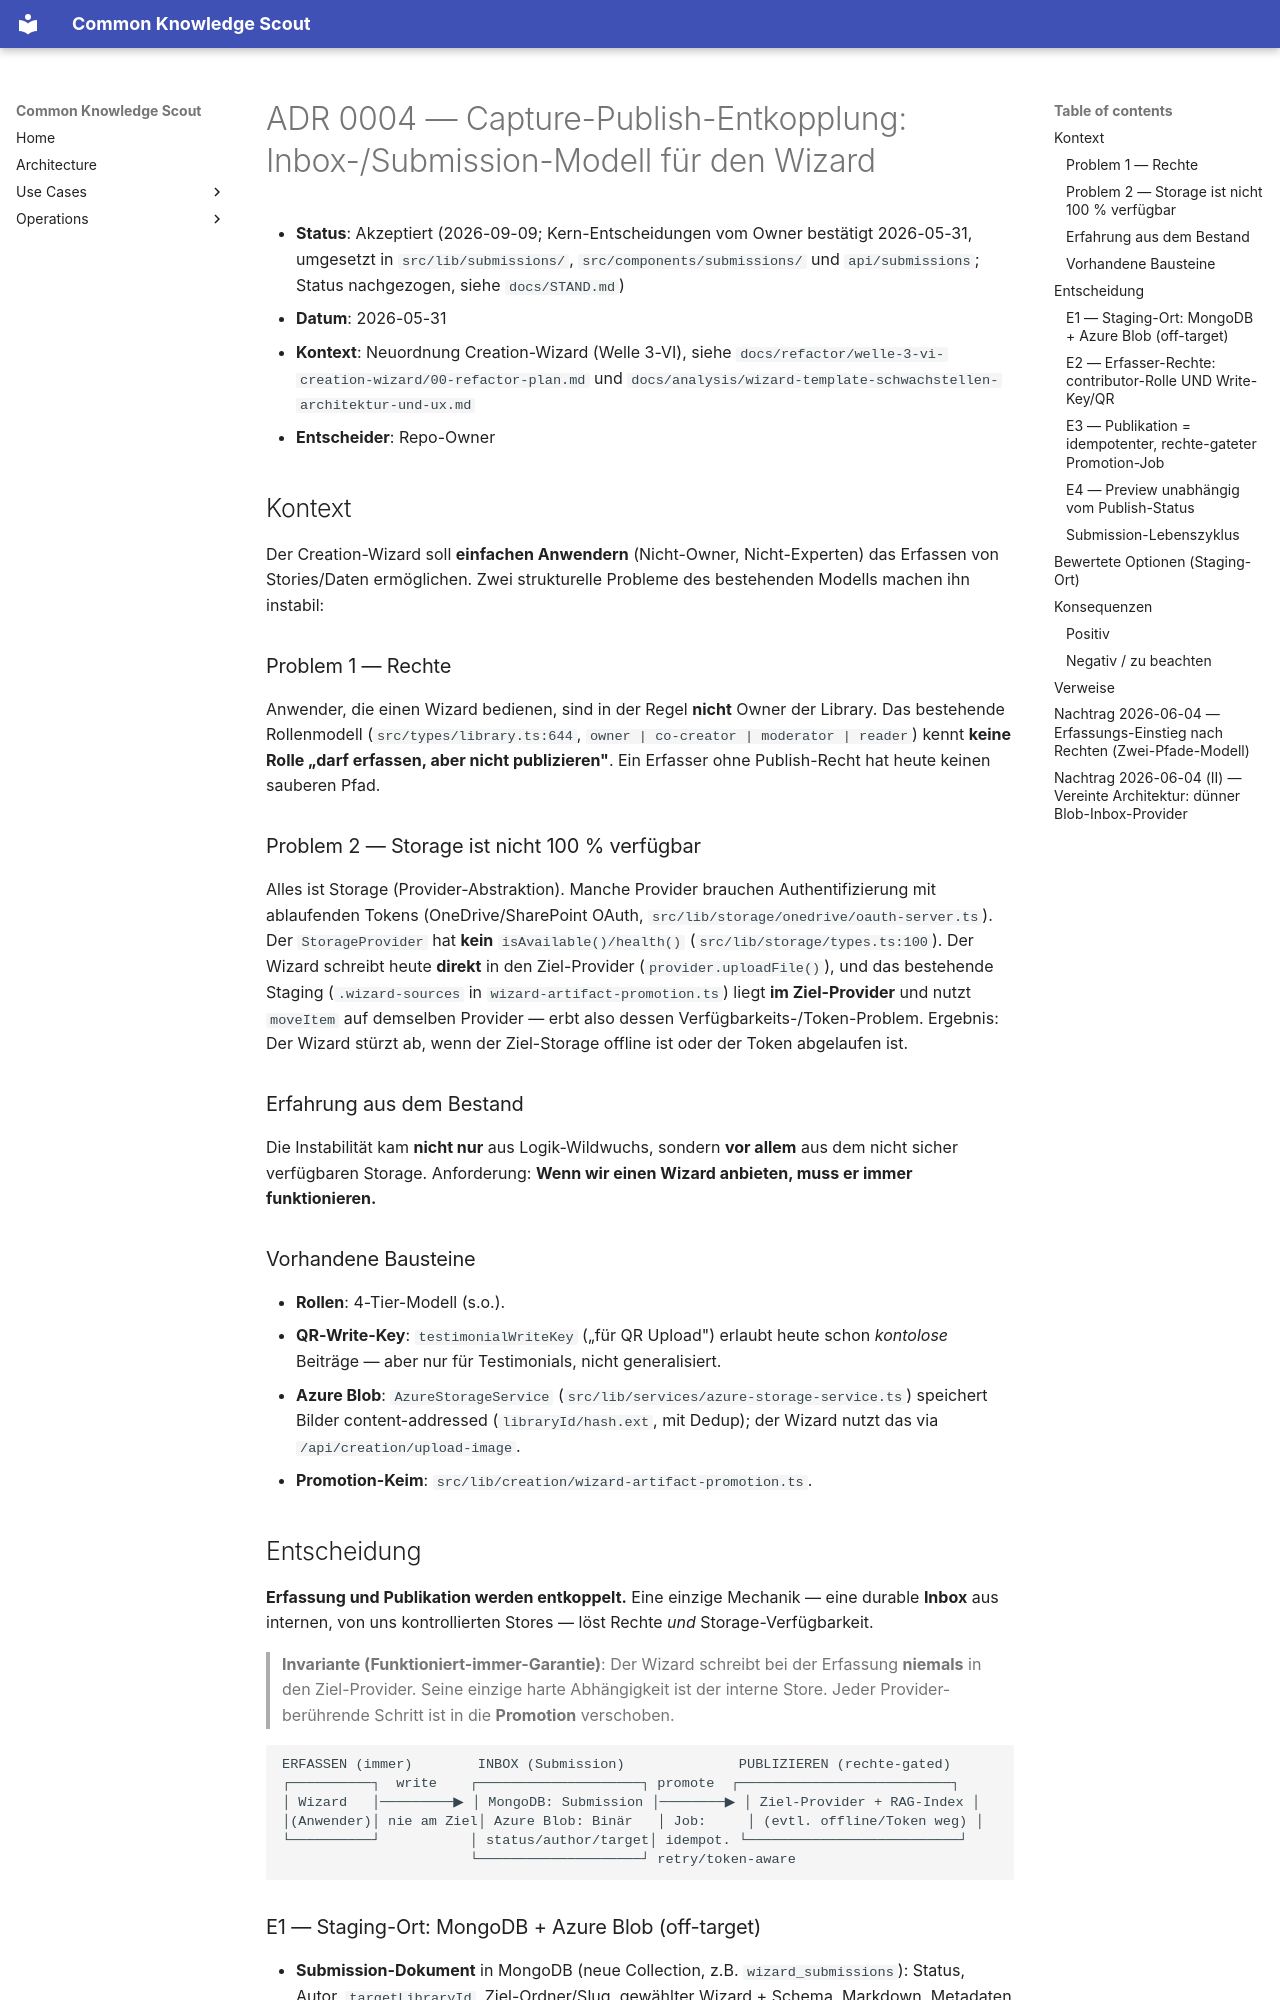

repository: bCommonsLAB/CommonKnowledgeScout · page: adr/0004-capture-publish-entkopplung-inbox-modell.html · generator: mkdocs

# ADR 0004 — Capture-Publish-Entkopplung: Inbox-/Submission-Modell für den Wizard

- **Status**: Akzeptiert (2026-09-09; Kern-Entscheidungen vom Owner bestätigt
  2026-05-31, umgesetzt in `src/lib/submissions/`, `src/components/submissions/`
  und `api/submissions`; Status nachgezogen, siehe `docs/STAND.md`)
- **Datum**: 2026-05-31
- **Kontext**: Neuordnung Creation-Wizard (Welle 3-VI), siehe
  `docs/refactor/welle-3-vi-creation-wizard/00-refactor-plan.md` und
  `docs/analysis/wizard-template-schwachstellen-architektur-und-ux.md`
- **Entscheider**: Repo-Owner

## Kontext

Der Creation-Wizard soll **einfachen Anwendern** (Nicht-Owner, Nicht-Experten)
das Erfassen von Stories/Daten ermöglichen. Zwei strukturelle Probleme des
bestehenden Modells machen ihn instabil:

### Problem 1 — Rechte
Anwender, die einen Wizard bedienen, sind in der Regel **nicht** Owner der
Library. Das bestehende Rollenmodell (`src/types/library.ts:644`,
`owner | co-creator | moderator | reader`) kennt **keine Rolle „darf erfassen,
aber nicht publizieren"**. Ein Erfasser ohne Publish-Recht hat heute keinen
sauberen Pfad.

### Problem 2 — Storage ist nicht 100 % verfügbar
Alles ist Storage (Provider-Abstraktion). Manche Provider brauchen
Authentifizierung mit ablaufenden Tokens (OneDrive/SharePoint OAuth,
`src/lib/storage/onedrive/oauth-server.ts`). Der `StorageProvider` hat **kein**
`isAvailable()/health()` (`src/lib/storage/types.ts:100`). Der Wizard schreibt
heute **direkt** in den Ziel-Provider (`provider.uploadFile()`), und das
bestehende Staging (`.wizard-sources` in `wizard-artifact-promotion.ts`) liegt
**im Ziel-Provider** und nutzt `moveItem` auf demselben Provider — erbt also
dessen Verfügbarkeits-/Token-Problem. Ergebnis: Der Wizard stürzt ab, wenn der
Ziel-Storage offline ist oder der Token abgelaufen ist.

### Erfahrung aus dem Bestand
Die Instabilität kam **nicht nur** aus Logik-Wildwuchs, sondern **vor allem**
aus dem nicht sicher verfügbaren Storage. Anforderung: **Wenn wir einen Wizard
anbieten, muss er immer funktionieren.**

### Vorhandene Bausteine
- **Rollen**: 4-Tier-Modell (s.o.).
- **QR-Write-Key**: `testimonialWriteKey` („für QR Upload") erlaubt heute
  schon *kontolose* Beiträge — aber nur für Testimonials, nicht generalisiert.
- **Azure Blob**: `AzureStorageService` (`src/lib/services/azure-storage-service.ts`)
  speichert Bilder content-addressed (`libraryId/hash.ext`, mit Dedup); der
  Wizard nutzt das via `/api/creation/upload-image`.
- **Promotion-Keim**: `src/lib/creation/wizard-artifact-promotion.ts`.

## Entscheidung

**Erfassung und Publikation werden entkoppelt.** Eine einzige Mechanik — eine
durable **Inbox** aus internen, von uns kontrollierten Stores — löst Rechte
*und* Storage-Verfügbarkeit.

> **Invariante (Funktioniert-immer-Garantie)**: Der Wizard schreibt bei der
> Erfassung **niemals** in den Ziel-Provider. Seine einzige harte Abhängigkeit
> ist der interne Store. Jeder Provider-berührende Schritt ist in die
> **Promotion** verschoben.

```
ERFASSEN (immer)        INBOX (Submission)              PUBLIZIEREN (rechte-gated)
┌──────────┐  write    ┌────────────────────┐ promote  ┌──────────────────────────┐
│ Wizard   │─────────▶ │ MongoDB: Submission │────────▶ │ Ziel-Provider + RAG-Index │
│(Anwender)│ nie am Ziel│ Azure Blob: Binär   │ Job:     │ (evtl. offline/Token weg) │
└──────────┘           │ status/author/target│ idempot. └──────────────────────────┘
                       └────────────────────┘ retry/token-aware
```
